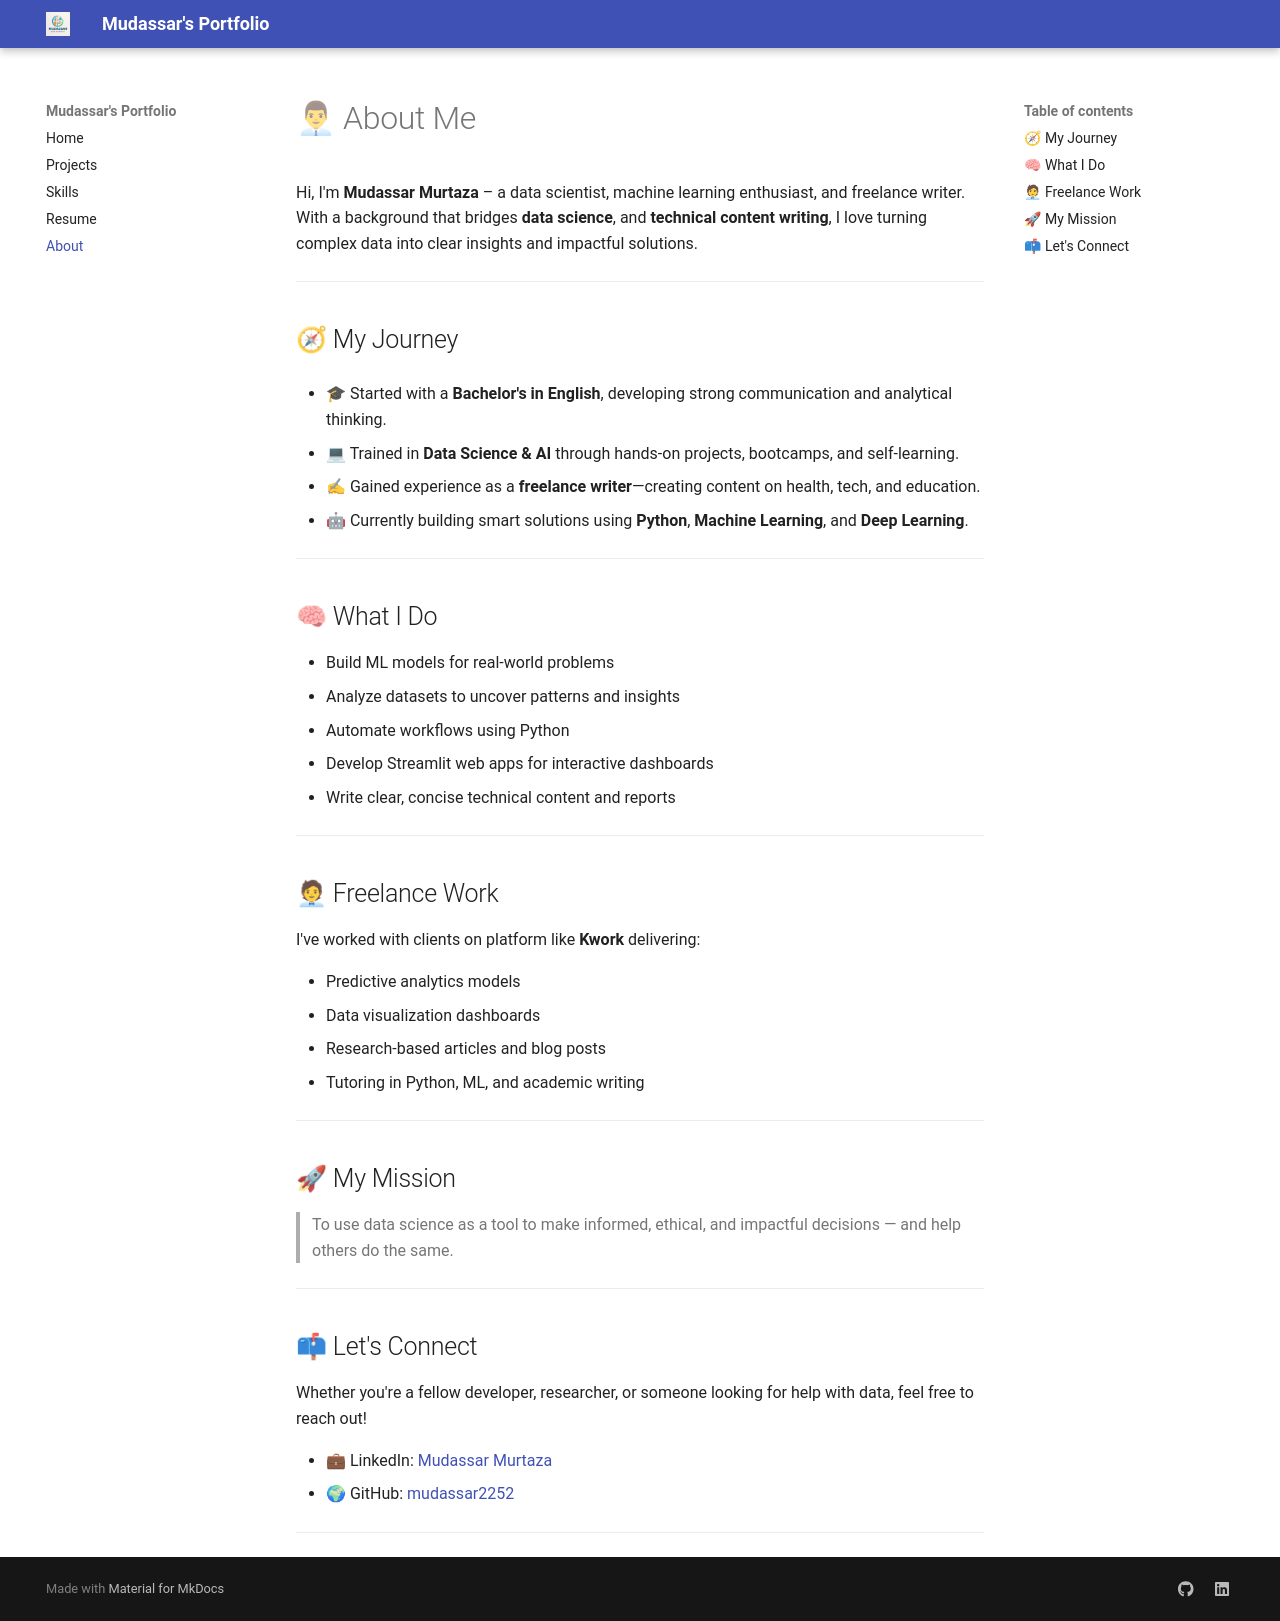

repository: mudassar2252/mudassar-portfolio · page: about/index.html · generator: mkdocs

# 👨💼 About Me

Hi, I'm **Mudassar Murtaza** – a data scientist, machine learning enthusiast, and freelance writer. With a background that bridges  **data science**, and **technical content writing**, I love turning complex data into clear insights and impactful solutions.

---

## 🧭 My Journey

- 🎓 Started with a **Bachelor's in English**, developing strong communication and analytical thinking.

- 💻 Trained in **Data Science & AI** through hands-on projects, bootcamps, and self-learning.
- ✍ Gained experience as a **freelance writer**—creating content on health, tech, and education.
- 🤖 Currently building smart solutions using **Python**, **Machine Learning**, and **Deep Learning**.

---

## 🧠 What I Do

- Build ML models for real-world problems
- Analyze datasets to uncover patterns and insights
- Automate workflows using Python
- Develop Streamlit web apps for interactive dashboards
- Write clear, concise technical content and reports

---

## 🧑💼 Freelance Work

I've worked with clients on platform like  **Kwork** delivering:

- Predictive analytics models  
- Data visualization dashboards  
- Research-based articles and blog posts  
- Tutoring in Python, ML, and academic writing

---

## 🚀 My Mission

> To use data science as a tool to make informed, ethical, and impactful decisions — and help others do the same.

---

## 📫 Let's Connect

Whether you're a fellow developer, researcher, or someone looking for help with data, feel free to reach out!


- 💼 LinkedIn: [Mudassar Murtaza](https://www.linkedin.com/in/mudassar-murtaza-997272201/)  
- 🌍 GitHub: [mudassar2252](https://github.com/mudassar2252)

---
